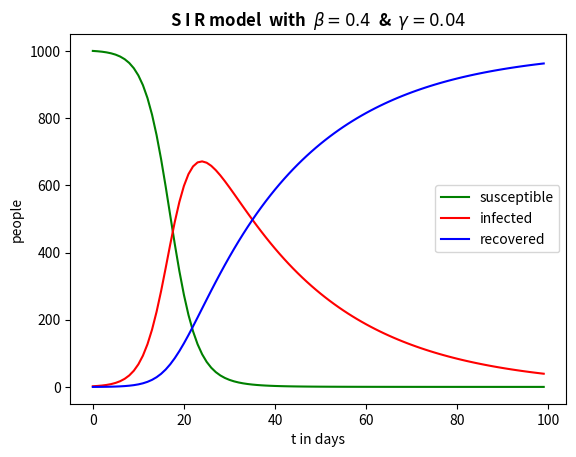

The matplotlib source for this figure:
# -*- coding: utf-8 -*-
"""
Created on Thu Nov 11 22:25:16 2021

@author: Julian

"""

import numpy as np
import matplotlib.pyplot as plt
#import math
#import pylab


"""
   #####################################
   #                                   # 
   #   Homework 3 - Task 5: The plague # 
   #                                   #
   #####################################
"""  

# x = (S,I,R)  S - susceptible, I - infected,   R - recovered   

# Classical Runge Kutta RK4 with Butcher Tableau

alpha   = [0, 1, 0.5, 0.5, 1]
c       = [0, 1/6, 1/3, 1/3, 1/6]
beta = np.array([[0,0,0,0],[0,0,0,0],[0,1/2,0,0],[0,0,1/2,0],[0,0,0,1]]) # I know this is unnecessarily complicated

b = 0.4
gam = 0.04

h = 1
n_steps = 100


#print('beta_2_1 = ' + str(beta[2][1]))
#print('beta_3_2 = ' + str(beta[3][2]))
#print('beta_4_3 = ' + str(beta[4][3]))
#print('beta_4_1 = ' + str(beta[4][1]))
#print('beta_4_2 = ' + str(beta[4][2]))
#print('beta_3_1 = ' + str(beta[3][1]))   # just testing

def rhs(x, b, gam):     	               # rhs = k1
    
    N = sum(x)
    return - b * x[0] * x[1] / N, (1/N) * b * x[0] * x[1] - gam * x[1], gam * x[1]

def k2(rhs, x, b, gam, h, beta):
    y = x + h * beta[2][1] * np.array(rhs(x, b, gam))
    return np.array(rhs(y, b, gam))

def k3(k2, rhs, x, b, gam, h, beta):
    y = x + h * (beta[3][1] * np.array(rhs(x,b,gam)) + beta[3][2] * k2(rhs, x, b, gam, h, beta))
    return np.array(rhs(y, b, gam))

def k4(k3, k2, rhs, x, b, gam, h, beta):
    y = x + h * (beta[4][1] * np.array(rhs(x,b,gam)) + beta[4][2] * k2(rhs, x, b, gam, h, beta) + beta[4][3] * k3(k2, rhs, x, b, gam, h, beta) )
    return np.array(rhs(y, b, gam))




ts = np.arange(0, n_steps*h, h) 
x = [1000,2,0]
xs = [x]    



for t in ts[1:]:
    
    x = x + h * (c[1] * np.array(rhs(x, b, gam)) + c[2] * k2(rhs, x, b, gam, h, beta) 
        + c[3] * k3(k2, rhs, x, b, gam, h, beta) + c[4] * k4(k3, k2, rhs, x, b, gam, h, beta) )
    xs += [x]
    

   
    

    
xs = np.array(xs)
fig = plt.figure()    
plt.plot (ts, xs[:,0], 'g', label = 'susceptible')
plt.legend('S')
plt.plot (ts, xs[:,1], 'r', label = 'infected')
plt.legend('I')
plt.plot (ts, xs[:,2], 'b', label = 'recovered')
plt.title('S I R model  with  ' r'$\beta='+ str(b)+'$' '  &  ' r'$\gamma =' + str(gam)+'$', fontweight="bold")
plt.xlabel("t in days")
plt.ylabel("people")
plt.legend()


plt.show()



'''
gam is the rate at which people recover (or die, R also counts the dead people)
b is the infection rate

In this model, no new people are being born
'''




